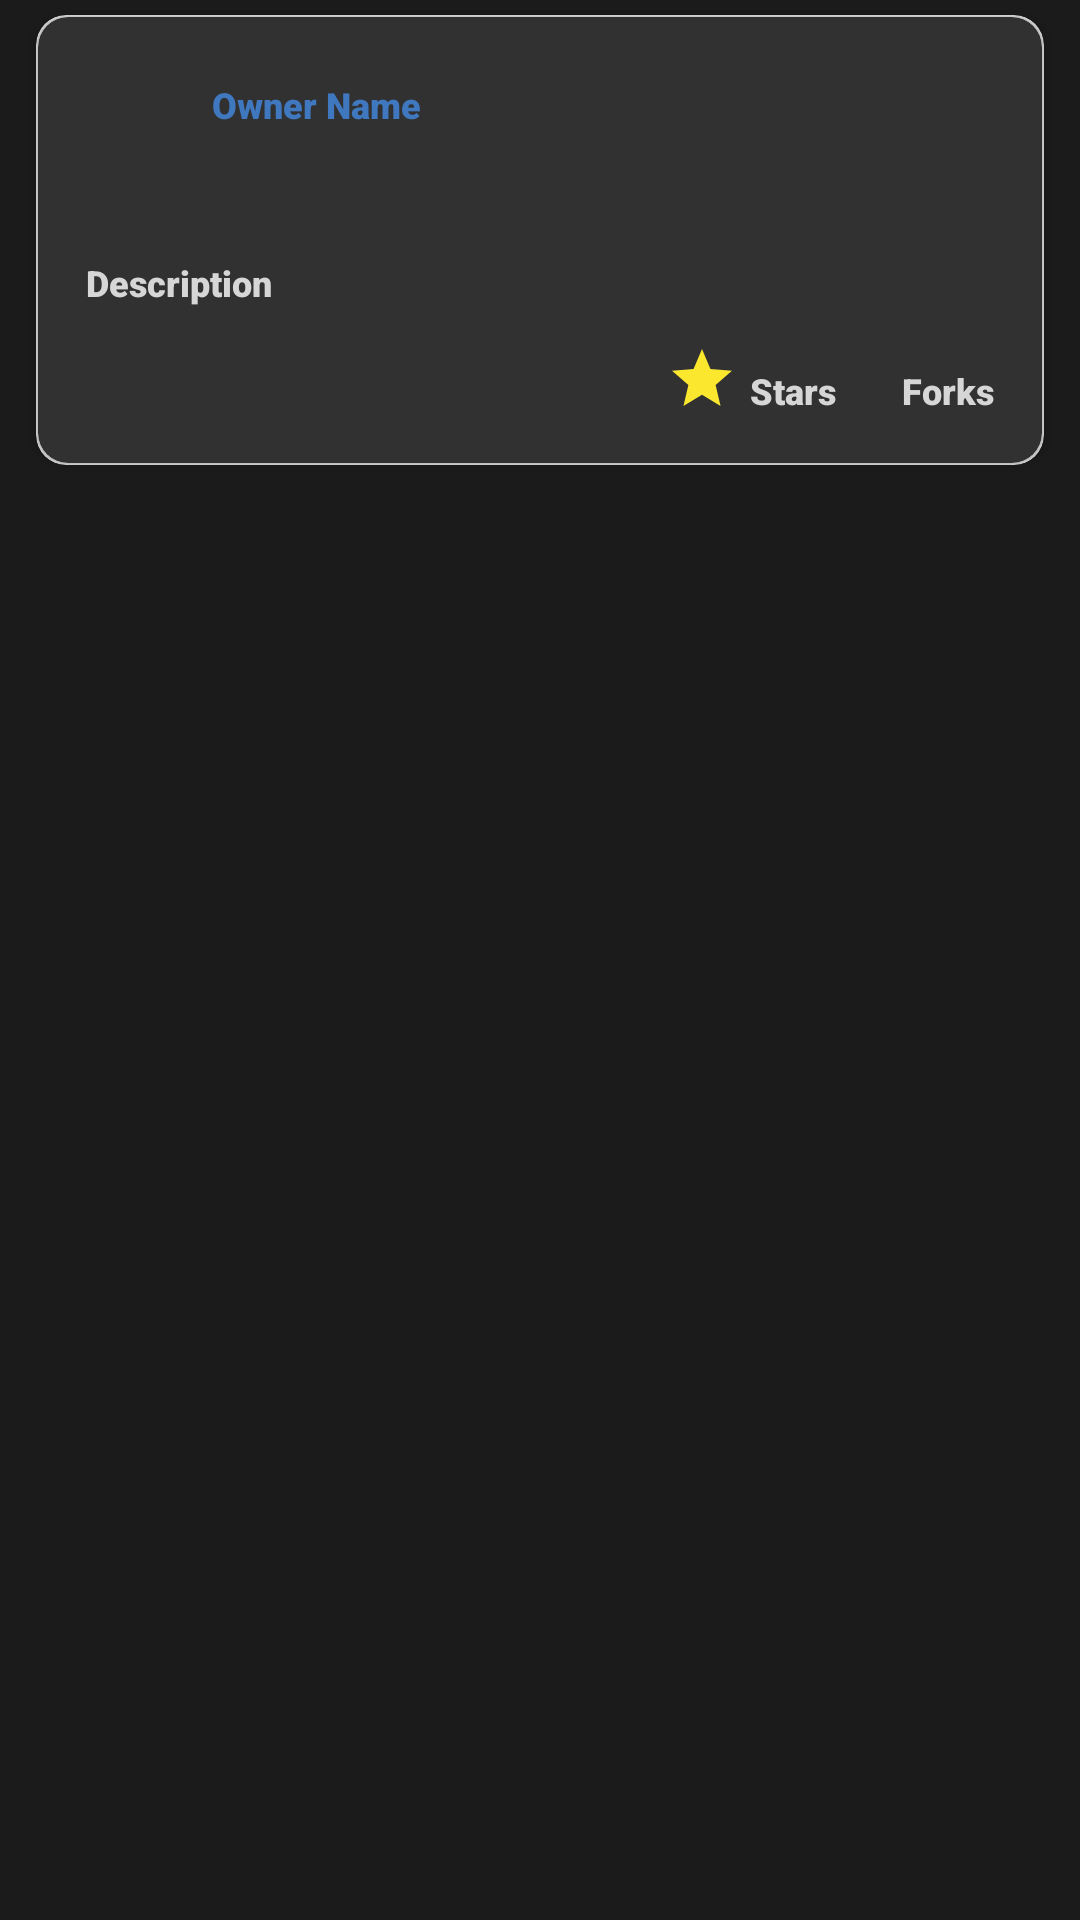

This screen was rendered from an Android layout file. Write that file and the resources it references.
<!-- AndroidManifest.xml: application theme Theme.AppGithub -->
<!-- res/layout/repo_item_fragment.xml -->
<?xml version="1.0" encoding="utf-8"?>
<androidx.constraintlayout.widget.ConstraintLayout xmlns:android="http://schemas.android.com/apk/res/android"
    xmlns:app="http://schemas.android.com/apk/res-auto"
    xmlns:tools="http://schemas.android.com/tools"
    android:layout_width="match_parent"
    android:layout_height="wrap_content"
    tools:context=".view.RepoItemFragment"
    android:background="@color/darker_gray">

    <FrameLayout
        android:layout_width="match_parent"
        android:layout_height="wrap_content"
        app:layout_constraintEnd_toEndOf="parent"
        app:layout_constraintStart_toStartOf="parent"
        app:layout_constraintTop_toTopOf="parent">

        <com.google.android.material.card.MaterialCardView
            android:layout_width="match_parent"
            android:layout_height="wrap_content"
            android:layout_marginStart="12dp"
            android:layout_marginTop="5dp"
            android:layout_marginEnd="12dp"
            android:layout_marginBottom="5dp"
            app:cardBackgroundColor="@color/light_gray"
            app:cardCornerRadius="10dp"
            app:cardElevation="2dp">

        <com.google.android.material.card.MaterialCardView
            android:layout_width="match_parent"
            android:layout_height="wrap_content"
            android:layout_margin="0.5dp"
            app:cardBackgroundColor="@color/dark_gray"
            app:cardCornerRadius="10dp">

            <androidx.constraintlayout.widget.ConstraintLayout
                android:layout_width="match_parent"
                android:layout_height="wrap_content"
                android:padding="16dp">

                <ImageView
                    android:id="@+id/avatarImageView"
                    android:layout_width="30dp"
                    android:layout_height="30dp"
                    app:layout_constraintTop_toTopOf="parent"
                    app:layout_constraintStart_toStartOf="parent"
                    android:src="@drawable/img"/>

                <TextView
                    android:id="@+id/ownerNameTextView"
                    android:layout_width="wrap_content"
                    android:layout_height="0dp"
                    android:layout_marginTop="5dp"
                    android:layout_marginStart="12dp"
                    app:layout_constraintTop_toTopOf="@id/avatarImageView"
                    app:layout_constraintStart_toEndOf="@id/avatarImageView"
                    android:text="Owner Name"
                    android:textColor="@color/default_blue"
                    android:textSize="12sp"
                    android:fontFamily="sans-serif-black"/>

                <TextView
                    android:id="@+id/nameTextView"
                    android:layout_width="wrap_content"
                    android:layout_height="wrap_content"
                    android:fontFamily="sans-serif-black"
                    android:textColor="@color/white"
                    android:textSize="22sp"
                    app:layout_constraintStart_toStartOf="parent"
                    app:layout_constraintTop_toBottomOf="@id/avatarImageView"
                    tools:text="Repo name" />

                <TextView
                    android:id="@+id/descriptionTextView"
                    android:layout_width="match_parent"
                    android:layout_height="wrap_content"
                    android:layout_marginTop="5dp"
                    android:layout_marginBottom="12dp"
                    android:fontFamily="sans-serif-black"
                    android:text="Description"
                    android:textColor="@color/light_gray"
                    android:textSize="12sp"
                    app:layout_constraintBottom_toTopOf="@+id/starsImageView"
                    app:layout_constraintStart_toStartOf="parent"
                    app:layout_constraintTop_toBottomOf="@+id/nameTextView" />

                <ImageView
                    android:id="@+id/starsImageView"
                    android:layout_width="wrap_content"
                    android:layout_height="0dp"
                    android:src="@drawable/ic_baseline_star_24"
                    android:layout_marginEnd="4dp"
                    app:layout_constraintBottom_toBottomOf="@id/starsTextView"
                    app:layout_constraintEnd_toStartOf="@id/starsTextView" />

                <TextView
                    android:id="@+id/starsTextView"
                    android:layout_width="wrap_content"
                    android:layout_height="0dp"
                    android:layout_marginTop="14dp"
                    android:layout_marginEnd="14dp"
                    app:layout_constraintEnd_toStartOf="@id/forksImageView"
                    app:layout_constraintBottom_toBottomOf="@id/starsImageView"
                    android:text="Stars"
                    android:textColor="@color/light_gray"
                    android:textSize="12sp"
                    android:fontFamily="sans-serif-black"/>

                <ImageView
                    android:id="@+id/forksImageView"
                    android:layout_width="wrap_content"
                    android:layout_height="0dp"
                    android:layout_marginTop="14dp"
                    android:layout_marginEnd="8dp"
                    app:layout_constraintBottom_toBottomOf="@id/starsImageView"
                    app:layout_constraintEnd_toStartOf="@id/forksTextView"
                    android:src="@drawable/ic_gitbranch"/>

                <TextView
                    android:id="@+id/forksTextView"
                    android:layout_width="wrap_content"
                    android:layout_height="0dp"
                    android:layout_marginTop="14dp"
                    app:layout_constraintBottom_toBottomOf="@id/forksImageView"
                    app:layout_constraintEnd_toEndOf="parent"
                    android:text="Forks"
                    android:textColor="@color/light_gray"
                    android:textSize="12sp"
                    android:fontFamily="sans-serif-black"/>

            </androidx.constraintlayout.widget.ConstraintLayout>

        </com.google.android.material.card.MaterialCardView>

        </com.google.android.material.card.MaterialCardView>

    </FrameLayout>

</androidx.constraintlayout.widget.ConstraintLayout>
<!-- resources referenced by this layout -->
<resources>
  <color name="dark_gray">#323131</color>
  <color name="darker_gray">#1B1B1B</color>
  <color name="default_blue">#4078C0</color>
  <color name="light_gray">#D6D6D6</color>
  <color name="white">#FFFFFFFF</color>
  <!-- drawable ic_baseline_star_24 (drawable) -->
  <vector android:height="24dp" android:tint="#FAE72E"
      android:viewportHeight="24" android:viewportWidth="24"
      android:width="24dp" xmlns:android="http://schemas.android.com/apk/res/android">
      <path android:fillColor="@android:color/white" android:pathData="M12,17.27L18.18,21l-1.64,-7.03L22,9.24l-7.19,-0.61L12,2 9.19,8.63 2,9.24l5.46,4.73L5.82,21z"/>
  </vector>
  <style name="Theme.AppGithub" parent="Theme.MaterialComponents.DayNight.DarkActionBar">
          
          <item name="colorPrimary">@color/black</item>
          <item name="colorPrimaryVariant">@color/dark_gray</item>
          <item name="colorOnPrimary">@color/white</item>
          
          <item name="colorSecondary">@color/teal_200</item>
          <item name="colorSecondaryVariant">@color/teal_700</item>
          <item name="colorOnSecondary">@color/black</item>
          
          <item name="android:statusBarColor" tools:targetApi="l">?attr/colorPrimaryVariant</item>
          
          <item name="windowActionBar">false</item>
          <item name="windowNoTitle">true</item>
      </style>
  <color name="black">#333</color>
  <color name="teal_200">#FF03DAC5</color>
  <color name="teal_700">#FF018786</color>
</resources>
